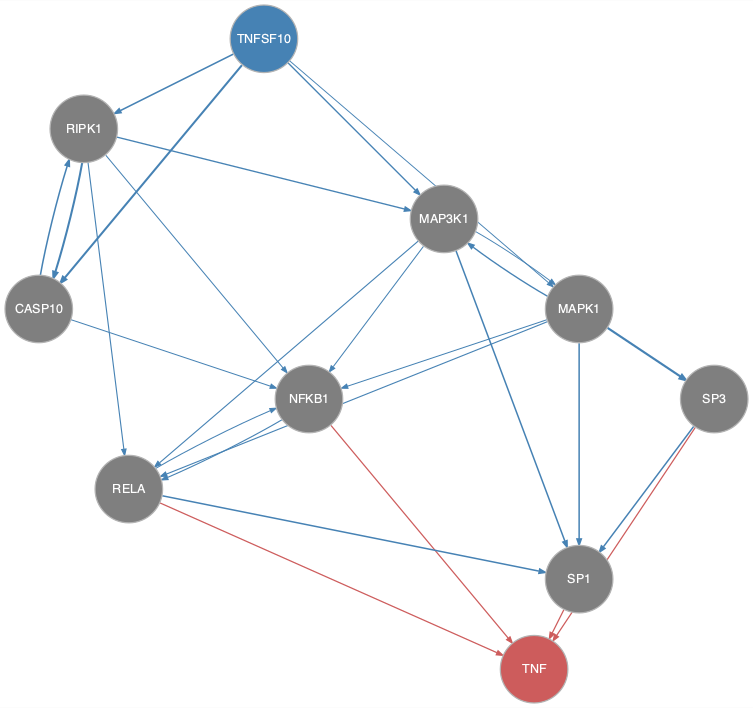

The data file committed next to this chart (first rows):
from	to
CASP10	NFKB1
CASP10	RIPK1
MAP3K1	MAPK1
MAP3K1	NFKB1
MAP3K1	RELA
MAP3K1	SP1
MAPK1	MAP3K1
MAPK1	NFKB1
MAPK1	RELA
MAPK1	SP1
MAPK1	SP3
NFKB1	RELA
RELA	NFKB1
RELA	SP1
RIPK1	CASP10
RIPK1	MAP3K1
RIPK1	NFKB1
RIPK1	RELA
SP3	SP1
TNFSF10	CASP10
TNFSF10	MAP3K1
TNFSF10	MAPK1
TNFSF10	RIPK1
NFKB1	TNF
RELA	TNF
SP1	TNF
SP3	TNF
